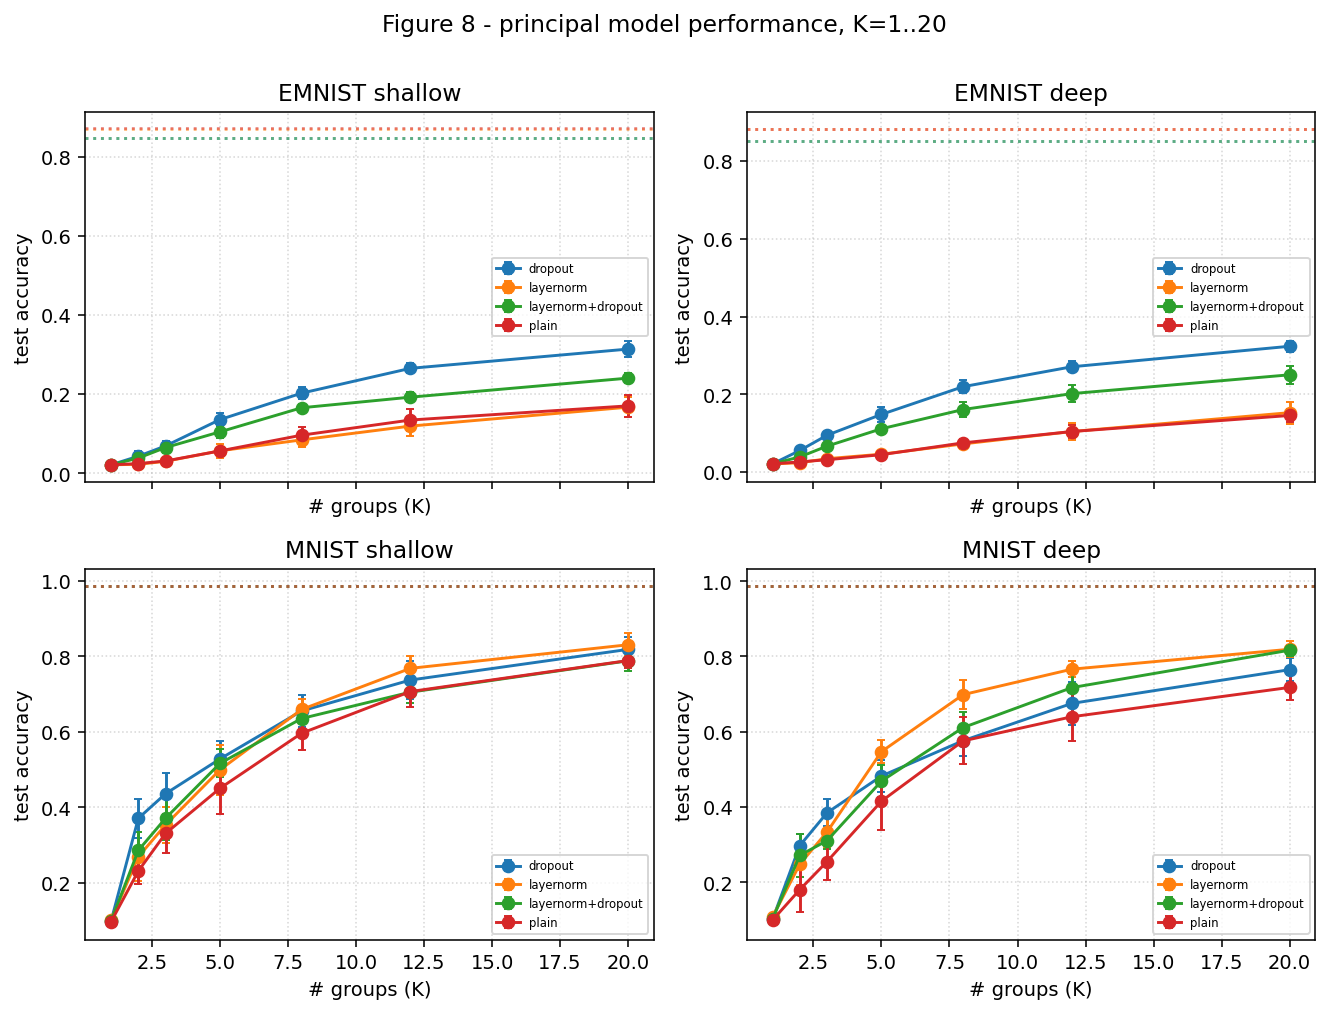

Values plotted in this chart, from the file beside it:
dataset, arch, config, K, prin_mean, prin_std, linear_mean, linear_std, n
emnist, deep, drop, 1, 0.02128, 0.0, 0.85, 0.001694, 7
emnist, deep, drop, 2, 0.05574, 0.008917, 0.85, 0.001694, 7
emnist, deep, drop, 3, 0.0949, 0.005222, 0.85, 0.001694, 7
emnist, deep, drop, 5, 0.1485, 0.01899, 0.85, 0.001694, 7
emnist, deep, drop, 8, 0.2197, 0.01744, 0.85, 0.001694, 7
emnist, deep, drop, 12, 0.2709, 0.01461, 0.85, 0.001694, 7
emnist, deep, drop, 20, 0.3235, 0.01379, 0.85, 0.001694, 7
emnist, deep, ln, 1, 0.02128, 0.0, 0.8831, 0.001754, 7
emnist, deep, ln, 2, 0.02416, 0.004667, 0.8831, 0.001754, 7
emnist, deep, ln, 3, 0.03464, 0.008428, 0.8831, 0.001754, 7
emnist, deep, ln, 5, 0.04616, 0.005163, 0.8831, 0.001754, 7
emnist, deep, ln, 8, 0.07261, 0.01382, 0.8831, 0.001754, 7
emnist, deep, ln, 12, 0.1044, 0.02088, 0.8831, 0.001754, 7
emnist, deep, ln, 20, 0.1529, 0.02843, 0.8831, 0.001754, 7
emnist, deep, ln_drop, 1, 0.02128, 0.0, 0.8519, 0.00121, 7
emnist, deep, ln_drop, 2, 0.03931, 0.007201, 0.8519, 0.00121, 7
emnist, deep, ln_drop, 3, 0.06688, 0.005944, 0.8519, 0.00121, 7
emnist, deep, ln_drop, 5, 0.1116, 0.006338, 0.8519, 0.00121, 7
emnist, deep, ln_drop, 8, 0.1609, 0.01809, 0.8519, 0.00121, 7
emnist, deep, ln_drop, 12, 0.2019, 0.02247, 0.8519, 0.00121, 7
emnist, deep, ln_drop, 20, 0.2502, 0.02249, 0.8519, 0.00121, 7
emnist, deep, plain, 1, 0.02128, 0.0, 0.8809, 0.0009405, 7
emnist, deep, plain, 2, 0.0264, 0.009432, 0.8809, 0.0009405, 7
emnist, deep, plain, 3, 0.03188, 0.006194, 0.8809, 0.0009405, 7
emnist, deep, plain, 5, 0.04495, 0.009236, 0.8809, 0.0009405, 7
emnist, deep, plain, 8, 0.07529, 0.009965, 0.8809, 0.0009405, 7
emnist, deep, plain, 12, 0.1045, 0.01649, 0.8809, 0.0009405, 7
emnist, deep, plain, 20, 0.1457, 0.01689, 0.8809, 0.0009405, 7
emnist, shallow, drop, 1, 0.02128, 0.0, 0.8487, 0.001448, 7
emnist, shallow, drop, 2, 0.04302, 0.01341, 0.8487, 0.001448, 7
emnist, shallow, drop, 3, 0.06903, 0.01241, 0.8487, 0.001448, 7
emnist, shallow, drop, 5, 0.1356, 0.01711, 0.8487, 0.001448, 7
emnist, shallow, drop, 8, 0.2024, 0.01459, 0.8487, 0.001448, 7
emnist, shallow, drop, 12, 0.2652, 0.01231, 0.8487, 0.001448, 7
emnist, shallow, drop, 20, 0.3139, 0.01933, 0.8487, 0.001448, 7
emnist, shallow, ln, 1, 0.02128, 0.0, 0.8716, 0.001705, 7
emnist, shallow, ln, 2, 0.02261, 0.001921, 0.8716, 0.001705, 7
emnist, shallow, ln, 3, 0.03009, 0.00504, 0.8716, 0.001705, 7
emnist, shallow, ln, 5, 0.05667, 0.01753, 0.8716, 0.001705, 7
emnist, shallow, ln, 8, 0.08435, 0.01871, 0.8716, 0.001705, 7
emnist, shallow, ln, 12, 0.1192, 0.02484, 0.8716, 0.001705, 7
emnist, shallow, ln, 20, 0.167, 0.02586, 0.8716, 0.001705, 7
emnist, shallow, ln_drop, 1, 0.02128, 0.0, 0.8488, 0.001539, 7
emnist, shallow, ln_drop, 2, 0.03835, 0.004093, 0.8488, 0.001539, 7
emnist, shallow, ln_drop, 3, 0.06489, 0.01268, 0.8488, 0.001539, 7
emnist, shallow, ln_drop, 5, 0.1046, 0.01526, 0.8488, 0.001539, 7
emnist, shallow, ln_drop, 8, 0.1655, 0.009031, 0.8488, 0.001539, 7
emnist, shallow, ln_drop, 12, 0.1923, 0.01289, 0.8488, 0.001539, 7
emnist, shallow, ln_drop, 20, 0.2405, 0.01182, 0.8488, 0.001539, 7
emnist, shallow, plain, 1, 0.02128, 0.0, 0.8736, 0.001148, 7
emnist, shallow, plain, 2, 0.0243, 0.004929, 0.8736, 0.001148, 7
emnist, shallow, plain, 3, 0.03096, 0.008419, 0.8736, 0.001148, 7
emnist, shallow, plain, 5, 0.05641, 0.00873, 0.8736, 0.001148, 7
emnist, shallow, plain, 8, 0.0962, 0.02122, 0.8736, 0.001148, 7
emnist, shallow, plain, 12, 0.1345, 0.02842, 0.8736, 0.001148, 7
emnist, shallow, plain, 20, 0.1703, 0.02789, 0.8736, 0.001148, 7
mnist, deep, drop, 1, 0.1019, 0.008909, 0.9872, 0.0006525, 7
mnist, deep, drop, 2, 0.2974, 0.03192, 0.9872, 0.0006525, 7
mnist, deep, drop, 3, 0.3846, 0.03565, 0.9872, 0.0006525, 7
mnist, deep, drop, 5, 0.4824, 0.04316, 0.9872, 0.0006525, 7
... 52 more rows
